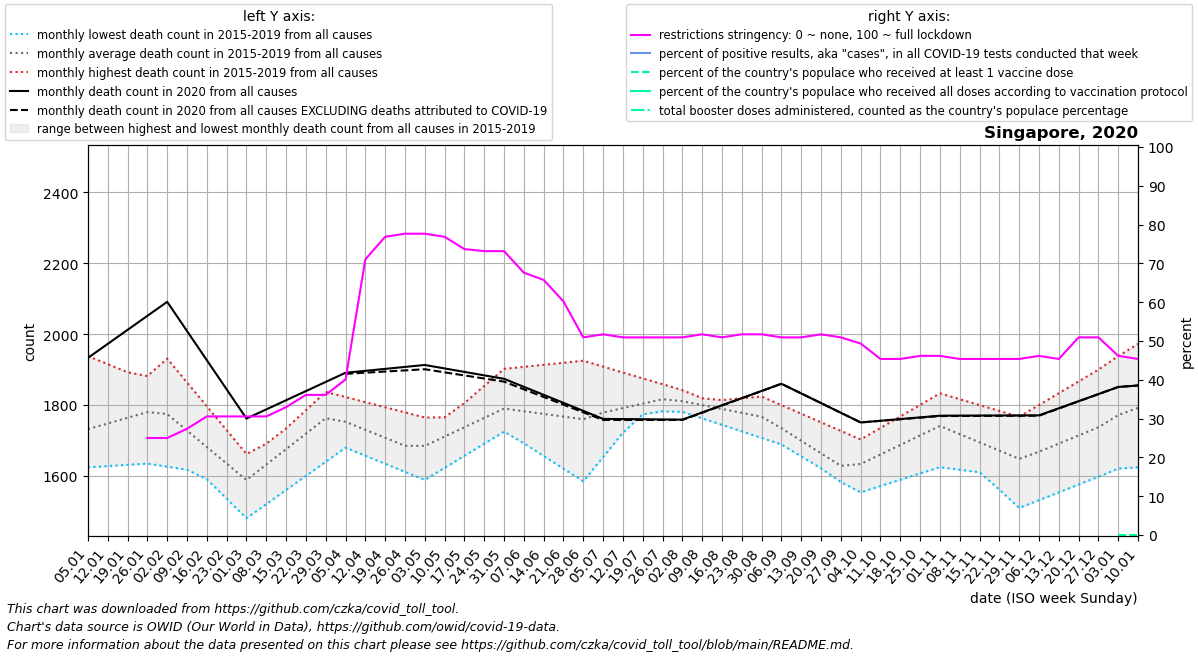

Data behind this chart, as committed beside it:
date, location, time_unit, time, deaths_2010_all_ages, deaths_2011_all_ages, deaths_2012_all_ages, deaths_2013_all_ages, deaths_2014_all_ages, deaths_2015_all_ages, deaths_2016_all_ages, deaths_2017_all_ages, deaths_2018_all_ages, deaths_2019_all_ages, deaths_2020_all_ages, deaths_2021_all_ages, deaths_2022_all_ages, new_deaths, new_cases_smoothed, new_tests_smoothed, positive_test_percent, stringency_index, people_vaccinated, people_fully_vaccinated
2020-01-05, Singapore, monthly, 1, , , , , , , 1624, 1632, 1734, 1938, 1933, 1855, , , , , , , , 
2020-01-12, Singapore, monthly, 2, , , , , , , 1628, 1666, 1783, 1915, 1972, 1860, , , , , , , , 
2020-01-19, Singapore, monthly, 3, , , , , , , 1632, 1700, 1833, 1892, 2012, 1864, , , , , , , , 
2020-01-26, Singapore, monthly, 4, , , , , , , 1635, 1734, 1882, 1870, 2052, 1868, , , , , , 25.0, , 
2020-02-02, Singapore, monthly, 5, , , , , , 1701, 1626, 1768, 1931, 1847, 2091, 1842, , , 7.572, , , 25.0, , 
2020-02-09, Singapore, monthly, 6, , , , , , 1646, 1618, 1720, 1864, 1793, 2009, 1816, , , 17.86, , , 27.38, , 
2020-02-16, Singapore, monthly, 7, , , , , , 1591, 1609, 1672, 1796, 1739, 1926, 1789, , , 30.43, , , 30.56, , 
2020-02-23, Singapore, monthly, 8, , , , , , 1536, 1601, 1625, 1729, 1685, 1844, 1763, , , 24.43, , , 30.56, , 
2020-03-01, Singapore, monthly, 9, , , , , , 1481, 1592, 1577, 1662, 1631, 1762, 1795, , , 11.72, , , 30.56, , 
2020-03-08, Singapore, monthly, 10, , , , , , 1521, 1639, 1628, 1691, 1682, 1788, 1826, , , 28, , , 30.56, , 
2020-03-15, Singapore, monthly, 11, , , , , , 1561, 1686, 1678, 1720, 1734, 1814, 1858, , , 63, , , 32.94, , 
2020-03-22, Singapore, monthly, 12, , , , , , 1600, 1733, 1728, 1749, 1786, 1839, 1889, , , 162.1, , , 36.11, , 
2020-03-29, Singapore, monthly, 13, , , , , , 1640, 1780, 1779, 1778, 1837, 1865, 1921, , , 331.4, , , 36.11, , 
2020-04-05, Singapore, monthly, 14, , , , , , 1680, 1756, 1750, 1756, 1823, 1891, 1924, , 3.0, 386.7, , , 40.08, , 
2020-04-12, Singapore, monthly, 15, , , , , , 1657, 1732, 1720, 1734, 1808, 1896, 1927, , 5.25, 837.4, , , 71.03, , 
2020-04-19, Singapore, monthly, 16, , , , , , 1634, 1708, 1690, 1712, 1794, 1902, 1930, , 7.5, 2657, , , 76.85, , 
2020-04-26, Singapore, monthly, 17, , , , , , 1612, 1684, 1661, 1690, 1779, 1908, 1933, , 9.75, 6418, , , 77.64, , 
2020-05-03, Singapore, monthly, 18, , , , , , 1589, 1693, 1709, 1668, 1765, 1913, 1941, , 12.0, 5313, , , 77.64, , 
2020-05-10, Singapore, monthly, 19, , , , , , 1623, 1702, 1757, 1708, 1766, 1903, 1949, , 11.0, 4684, , , 76.85, , 
2020-05-17, Singapore, monthly, 20, , , , , , 1657, 1710, 1806, 1748, 1766, 1894, 1956, , 10.0, 5056, , , 73.68, , 
2020-05-24, Singapore, monthly, 21, , , , , , 1691, 1719, 1854, 1789, 1766, 1884, 1964, , 9.0, 3886, , , 73.15, , 
2020-05-31, Singapore, monthly, 22, , , , , , 1725, 1728, 1902, 1829, 1767, 1874, 1972, , 8.0, 3445, , , 73.15, , 
2020-06-07, Singapore, monthly, 23, , , , , , 1745, 1692, 1908, 1809, 1759, 1851, 1962, , 7.0, 3362, , , 67.59, , 
2020-06-14, Singapore, monthly, 24, , , , , , 1766, 1656, 1914, 1788, 1751, 1829, 1953, , 6.0, 2677, , , 65.74, , 
2020-06-21, Singapore, monthly, 25, , , , , , 1786, 1621, 1919, 1768, 1743, 1806, 1944, , 5.0, 2029, , , 60.19, , 
2020-06-28, Singapore, monthly, 26, , , , , , 1807, 1585, 1925, 1748, 1735, 1784, 1934, , 4.0, 1392, , , 50.93, , 
2020-07-05, Singapore, monthly, 27, , , , , , 1827, 1654, 1908, 1757, 1749, 1761, 1950, , 3.0, 1454, , , 51.72, , 
2020-07-12, Singapore, monthly, 28, , , , , , 1816, 1722, 1892, 1765, 1763, 1760, 1965, , 2.5, 1180, , , 50.93, , 
2020-07-19, Singapore, monthly, 29, , , , , , 1804, 1790, 1875, 1774, 1776, 1760, 1980, , 2.0, 1676, , , 50.93, , 
2020-07-26, Singapore, monthly, 30, , , , , , 1792, 1859, 1859, 1782, 1790, 1760, 1996, , 1.5, 2001, , , 50.93, , 
2020-08-02, Singapore, monthly, 31, , , , , , 1781, 1837, 1842, 1791, 1804, 1759, 1989, , 1.0, 2711, , , 50.93, , 
2020-08-09, Singapore, monthly, 32, , , , , , 1763, 1814, 1819, 1795, 1809, 1779, 1982, , 0.8, 2446, , , 51.72, , 
2020-08-16, Singapore, monthly, 33, , , , , , 1744, 1792, 1796, 1798, 1814, 1799, 1974, , 0.6, 1213, , , 50.93, , 
2020-08-23, Singapore, monthly, 34, , , , , , 1726, 1769, 1774, 1802, 1819, 1820, 1967, , 0.4, 602.3, , , 51.72, , 
2020-08-30, Singapore, monthly, 35, , , , , , 1707, 1747, 1751, 1806, 1824, 1840, 1960, , 0.2, 474.1, , , 51.72, , 
2020-09-06, Singapore, monthly, 36, , , , , , 1689, 1706, 1711, 1768, 1800, 1860, 1957, , 0.0, 332.0, , , 50.93, , 
2020-09-13, Singapore, monthly, 37, , , , , , 1655, 1665, 1670, 1730, 1776, 1833, 1954, , 0.0, 317.7, , , 50.93, , 
2020-09-20, Singapore, monthly, 38, , , , , , 1622, 1624, 1630, 1693, 1751, 1806, 1950, , 0.0, 293.9, , , 51.72, , 
2020-09-27, Singapore, monthly, 39, , , , , , 1588, 1583, 1590, 1655, 1727, 1778, 1947, , 0.0, 130.1, , , 50.93, , 
2020-10-04, Singapore, monthly, 40, , , , , , 1554, 1610, 1624, 1679, 1703, 1751, 2081, , 0.0, 119.4, , , 49.34, , 
2020-10-11, Singapore, monthly, 41, , , , , , 1572, 1636, 1658, 1702, 1736, 1756, 2215, , 0.25, 75.29, , , 45.37, , 
2020-10-18, Singapore, monthly, 42, , , , , , 1590, 1663, 1691, 1726, 1768, 1760, 2349, , 0.5, 46.0, , , 45.37, , 
2020-10-25, Singapore, monthly, 43, , , , , , 1607, 1689, 1725, 1749, 1800, 1765, 2483, , 0.75, 47.86, , , 46.16, , 
2020-11-01, Singapore, monthly, 44, , , , , , 1625, 1716, 1759, 1773, 1833, 1770, 2455, , 1.0, 53.57, , , 46.16, , 
2020-11-08, Singapore, monthly, 45, , , , , , 1618, 1664, 1736, 1756, 1816, 1770, 2427, , 1.0, 44.86, , , 45.37, , 
2020-11-15, Singapore, monthly, 46, , , , , , 1611, 1613, 1712, 1738, 1800, 1770, 2400, , 1.0, 56.29, , , 45.37, , 
2020-11-22, Singapore, monthly, 47, , , , , , 1603, 1562, 1689, 1720, 1784, 1771, 2372, , 1.0, 42.86, , , 45.37, , 
2020-11-29, Singapore, monthly, 48, , , , , , 1596, 1510, 1666, 1703, 1767, 1771, 2344, , 1.0, 53, , , 45.37, , 
2020-12-06, Singapore, monthly, 49, , , , , , 1589, 1532, 1671, 1750, 1800, 1771, 2283, , 1.0, 46.0, , , 46.16, , 
2020-12-13, Singapore, monthly, 50, , , , , , 1597, 1554, 1676, 1797, 1833, 1791, 2222, , 0.75, 58.86, , , 45.37, , 
2020-12-20, Singapore, monthly, 51, , , , , , 1605, 1576, 1680, 1844, 1867, 1811, 2160, , 0.5, 74.71, , , 50.93, , 
2020-12-27, Singapore, monthly, 52, , , , , , 1613, 1598, 1685, 1891, 1900, 1831, 2099, , 0.25, 116.4, , , 50.93, , 
2021-01-03, Singapore, monthly, 53, , , , , , 1621, 1632, 1734, 1938, 1933, 1851, , , 0.0, 115.0, , , 46.16, 135.6, 
2021-01-10, Singapore, monthly, 1, , , , , , 1624, 1666, 1783, 1915, 1972, 1855, , , 0.0, 206.3, , , 45.37, 642.9, 7.167
